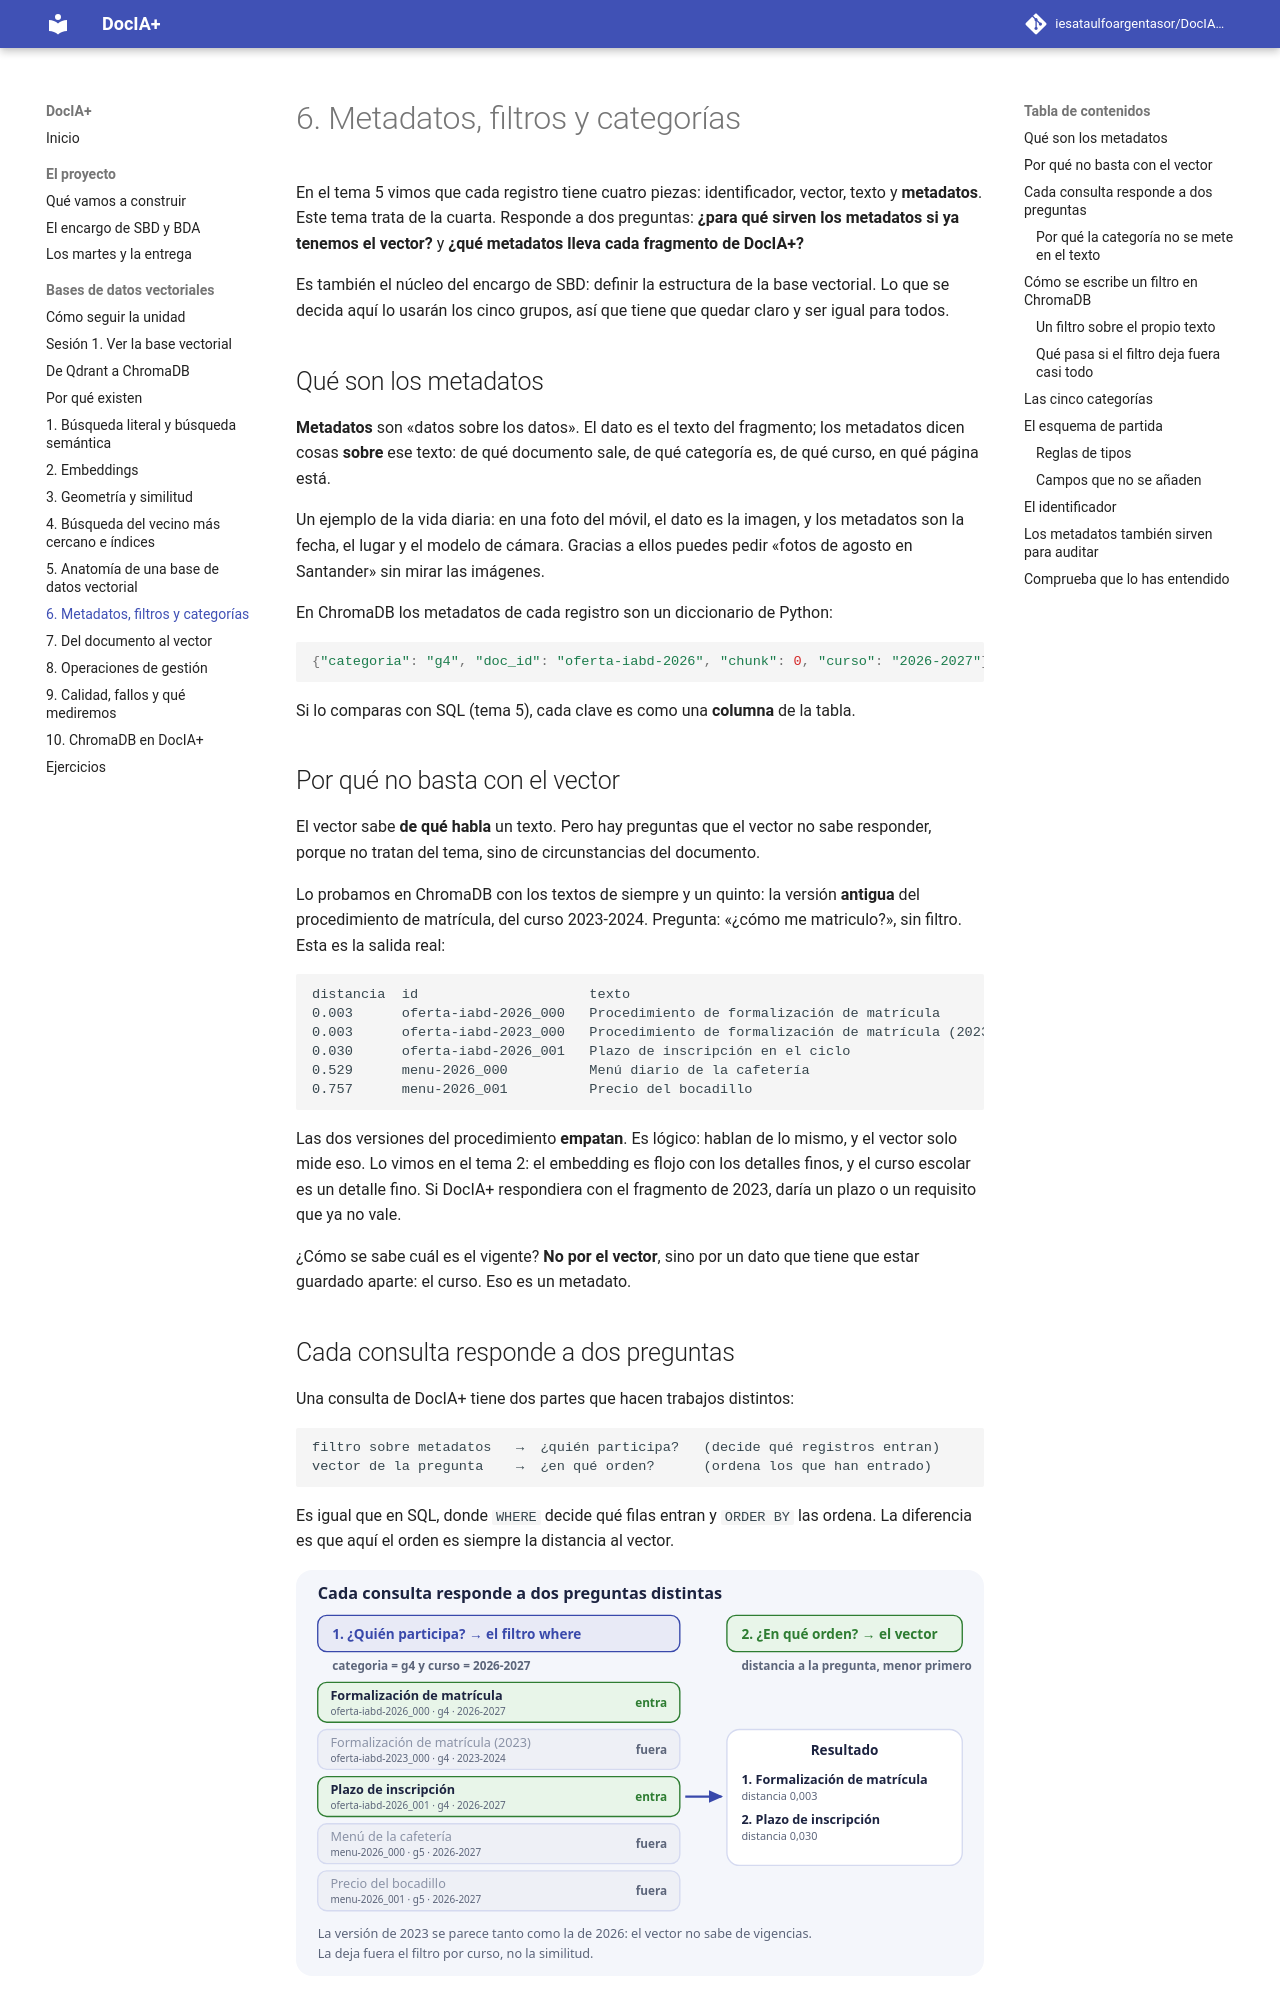

repository: iesataulfoargentasor/DocIA-Plus · page: 01-bases-vectoriales/06-metadatos-y-filtros/index.html · generator: mkdocs

# 6. Metadatos, filtros y categorías

En el tema 5 vimos que cada registro tiene cuatro piezas: identificador, vector, texto y **metadatos**. Este tema trata de la cuarta. Responde a dos preguntas: **¿para qué sirven los metadatos si ya tenemos el vector?** y **¿qué metadatos lleva cada fragmento de DocIA+?**

Es también el núcleo del encargo de SBD: definir la estructura de la base vectorial. Lo que se decida aquí lo usarán los cinco grupos, así que tiene que quedar claro y ser igual para todos.

## Qué son los metadatos

**Metadatos** son «datos sobre los datos». El dato es el texto del fragmento; los metadatos dicen cosas **sobre** ese texto: de qué documento sale, de qué categoría es, de qué curso, en qué página está.

Un ejemplo de la vida diaria: en una foto del móvil, el dato es la imagen, y los metadatos son la fecha, el lugar y el modelo de cámara. Gracias a ellos puedes pedir «fotos de agosto en Santander» sin mirar las imágenes.

En ChromaDB los metadatos de cada registro son un diccionario de Python:

```python
{"categoria": "g4", "doc_id": "oferta-iabd-2026", "chunk": 0, "curso": "2026-2027"}
```

Si lo comparas con SQL (tema 5), cada clave es como una **columna** de la tabla.

## Por qué no basta con el vector

El vector sabe **de qué habla** un texto. Pero hay preguntas que el vector no sabe responder, porque no tratan del tema, sino de circunstancias del documento.

Lo probamos en ChromaDB con los textos de siempre y un quinto: la versión **antigua** del procedimiento de matrícula, del curso 2023-2024. Pregunta: «¿cómo me matriculo?», sin filtro. Esta es la salida real:

```text
distancia  id                     texto
0.003      oferta-iabd-2026_000   Procedimiento de formalización de matrícula
0.003      oferta-iabd-2023_000   Procedimiento de formalización de matrícula (2023)
0.030      oferta-iabd-2026_001   Plazo de inscripción en el ciclo
0.529      menu-2026_000          Menú diario de la cafetería
0.757      menu-2026_001          Precio del bocadillo
```

Las dos versiones del procedimiento **empatan**. Es lógico: hablan de lo mismo, y el vector solo mide eso. Lo vimos en el tema 2: el embedding es flojo con los detalles finos, y el curso escolar es un detalle fino. Si DocIA+ respondiera con el fragmento de 2023, daría un plazo o un requisito que ya no vale.

¿Cómo se sabe cuál es el vigente? **No por el vector**, sino por un dato que tiene que estar guardado aparte: el curso. Eso es un metadato.
